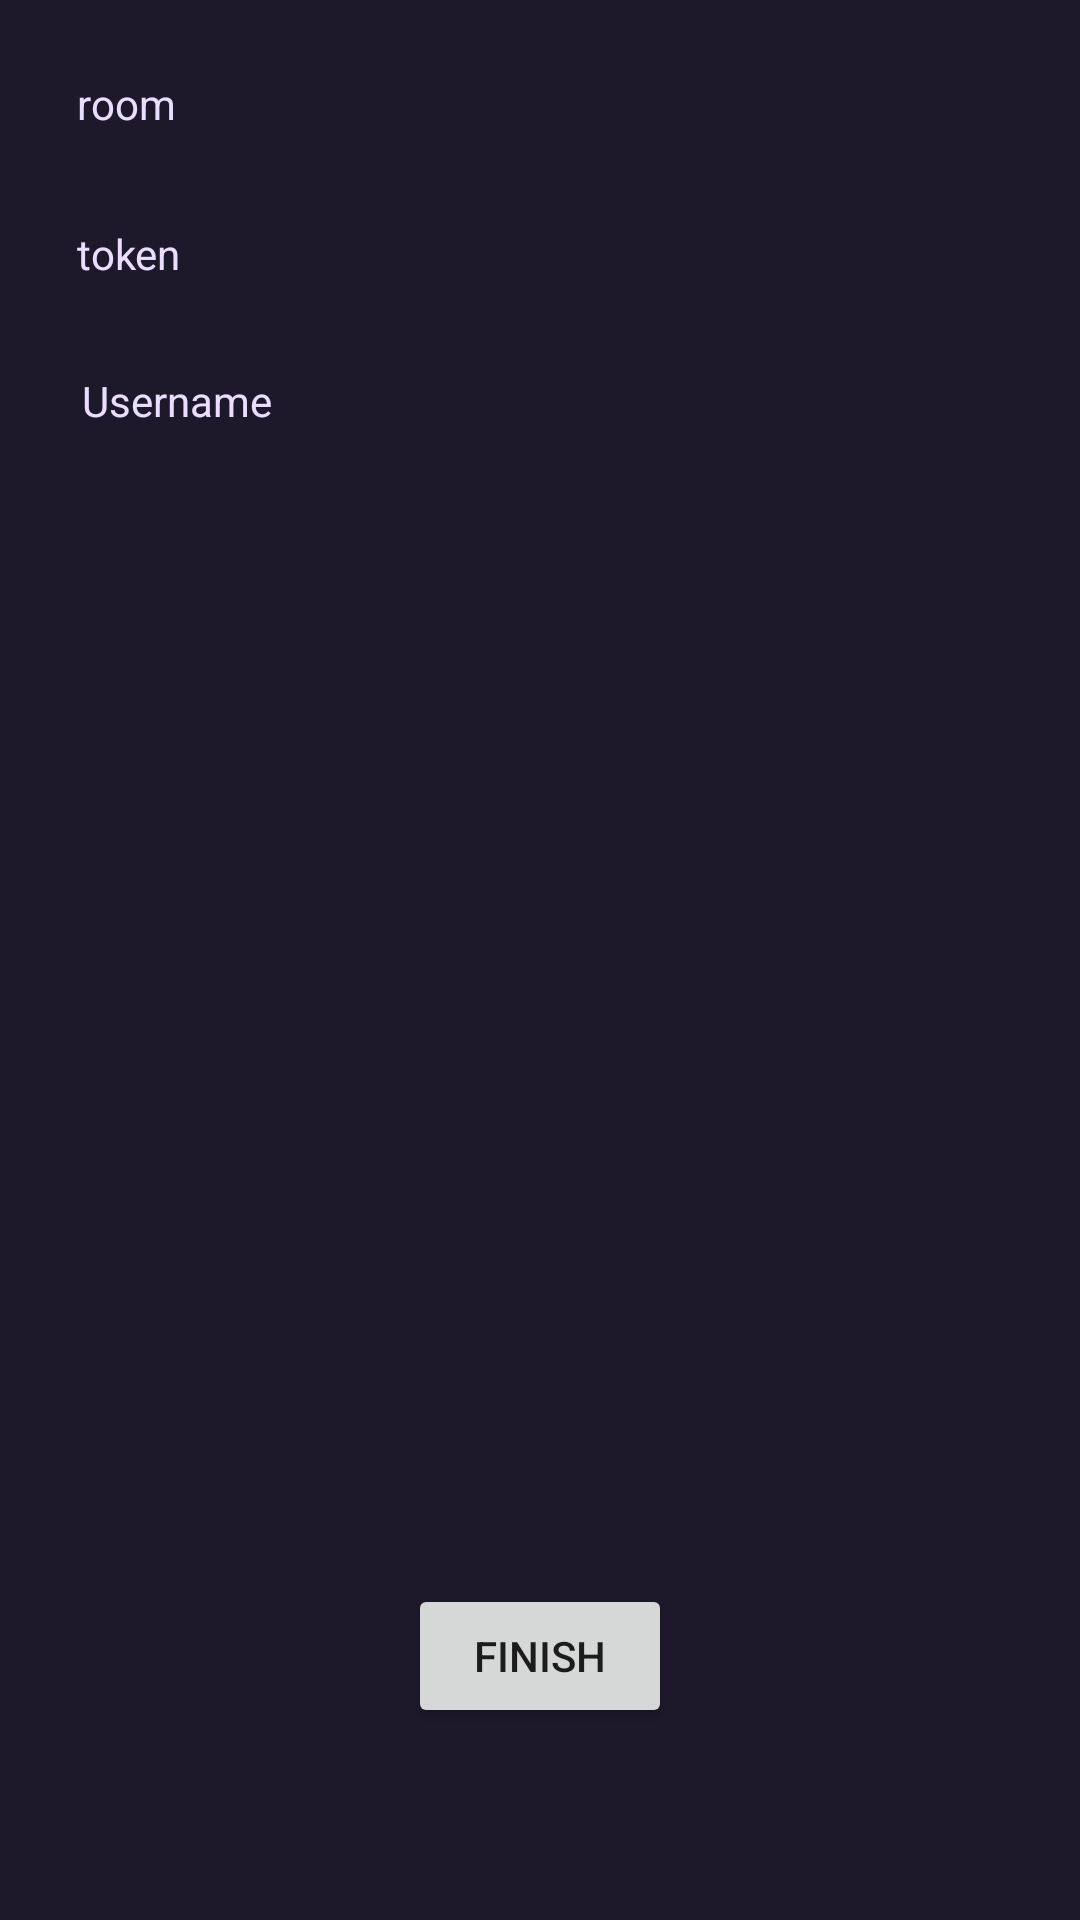

This screen was rendered from an Android layout file. Write that file and the resources it references.
<!-- AndroidManifest.xml: application theme Theme.Panopticonapp -->
<!-- res/layout/activity_dasboard.xml -->
<?xml version="1.0" encoding="utf-8"?>
<androidx.constraintlayout.widget.ConstraintLayout
    xmlns:android="http://schemas.android.com/apk/res/android"
    xmlns:app="http://schemas.android.com/apk/res-auto"
    xmlns:tools="http://schemas.android.com/tools"
    android:layout_width="match_parent"
    android:layout_height="match_parent"
    android:background="@color/md_theme_light_secondary_10"
    tools:context=".ui.dashboard.DashboardActivity">

    <TextView
        android:id="@+id/tvRoom"
        android:layout_width="150dp"
        android:layout_height="50dp"
        android:layout_marginTop="25dp"
        android:contentDescription="@string/cd_ic_logo"
        android:src="@drawable/ic_panopticon_logo"
        android:text="room"
        style="@style/TextContent"
        app:layout_constraintBottom_toTopOf="@+id/tvToken"
        app:layout_constraintEnd_toEndOf="parent"
        app:layout_constraintHorizontal_bias="0.122"
        app:layout_constraintStart_toStartOf="parent"
        app:layout_constraintTop_toTopOf="parent"
        app:layout_constraintVertical_bias="0.25" />

    <TextView
        android:id="@+id/tvToken"
        android:layout_width="150dp"
        android:layout_height="25dp"
        android:contentDescription="@string/cd_ic_logo"
        android:src="@drawable/ic_panopticon_logo"
        android:text="token"
        style="@style/TextContent"
        app:layout_constraintBottom_toTopOf="@+id/tvUsername"
        app:layout_constraintEnd_toEndOf="parent"
        app:layout_constraintHorizontal_bias="0.122"
        app:layout_constraintStart_toStartOf="parent"
        app:layout_constraintTop_toBottomOf="@+id/tvRoom"
        app:layout_constraintVertical_bias="0.05" />

    <TextView
        android:id="@+id/tvUsername"
        android:layout_width="wrap_content"
        android:layout_height="wrap_content"
        android:layout_marginTop="24dp"
        android:text="Username"
        style="@style/TextContent"
        app:layout_constraintBottom_toTopOf="@+id/recyclerView"
        app:layout_constraintEnd_toEndOf="parent"
        app:layout_constraintHorizontal_bias="0.092"
        app:layout_constraintStart_toStartOf="parent"
        app:layout_constraintTop_toBottomOf="@+id/tvToken"
        app:layout_constraintVertical_bias="0.1" />

    <androidx.recyclerview.widget.RecyclerView
        android:id="@+id/recyclerView"
        android:layout_width="0dp"
        android:layout_height="0dp"
        app:layout_constraintTop_toBottomOf="@+id/tvUsername"
        app:layout_constraintBottom_toTopOf="@+id/btnFinish"
        app:layout_constraintStart_toStartOf="parent"
        app:layout_constraintEnd_toEndOf="parent" />

    <Button
        android:id="@+id/btnFinish"
        android:layout_width="wrap_content"
        android:layout_height="wrap_content"
        android:layout_marginBottom="64dp"
        android:text="Finish"
        app:layout_constraintBottom_toBottomOf="parent"
        app:layout_constraintEnd_toEndOf="parent"
        app:layout_constraintStart_toStartOf="parent" />

</androidx.constraintlayout.widget.ConstraintLayout>
<!-- resources referenced by this layout -->
<resources>
  <color name="md_theme_light_secondary_10">#1D192B</color>
  <!-- drawable ic_panopticon_logo: png bitmap (drawable-nodpi, 18213 bytes) -->
  <string name="cd_ic_logo">ic logo</string>
  <style name="TextContent">
          <item name="android:layout_width">wrap_content</item>
          <item name="android:layout_height">wrap_content</item>
          <item name="android:textColor">@color/md_theme_light_primary_90</item>
      </style>
  <style name="Theme.Panopticonapp" parent="Theme.MaterialComponents.Light.NoActionBar">
          
          <item name="colorPrimary">@color/md_theme_light_primary_40</item>
  
  
  
  
  
  
          
          <item name="android:statusBarColor">?attr/colorPrimaryVariant</item>
          
  
  
  
  
      </style>
  <color name="md_theme_light_primary_90">#EADDFF</color>
  <color name="md_theme_light_primary_40">#6750A4</color>
</resources>
